Labelled photos from "CNN Model", an image-classification folder in pushpendra135/vortex_rotation. The possible labels are: anticlockwise, clockwise.

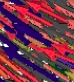
Label: clockwise

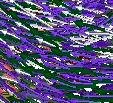
Label: clockwise

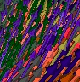
Label: anticlockwise

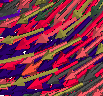
Label: clockwise

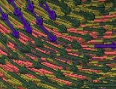
Label: anticlockwise

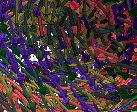
Label: anticlockwise
